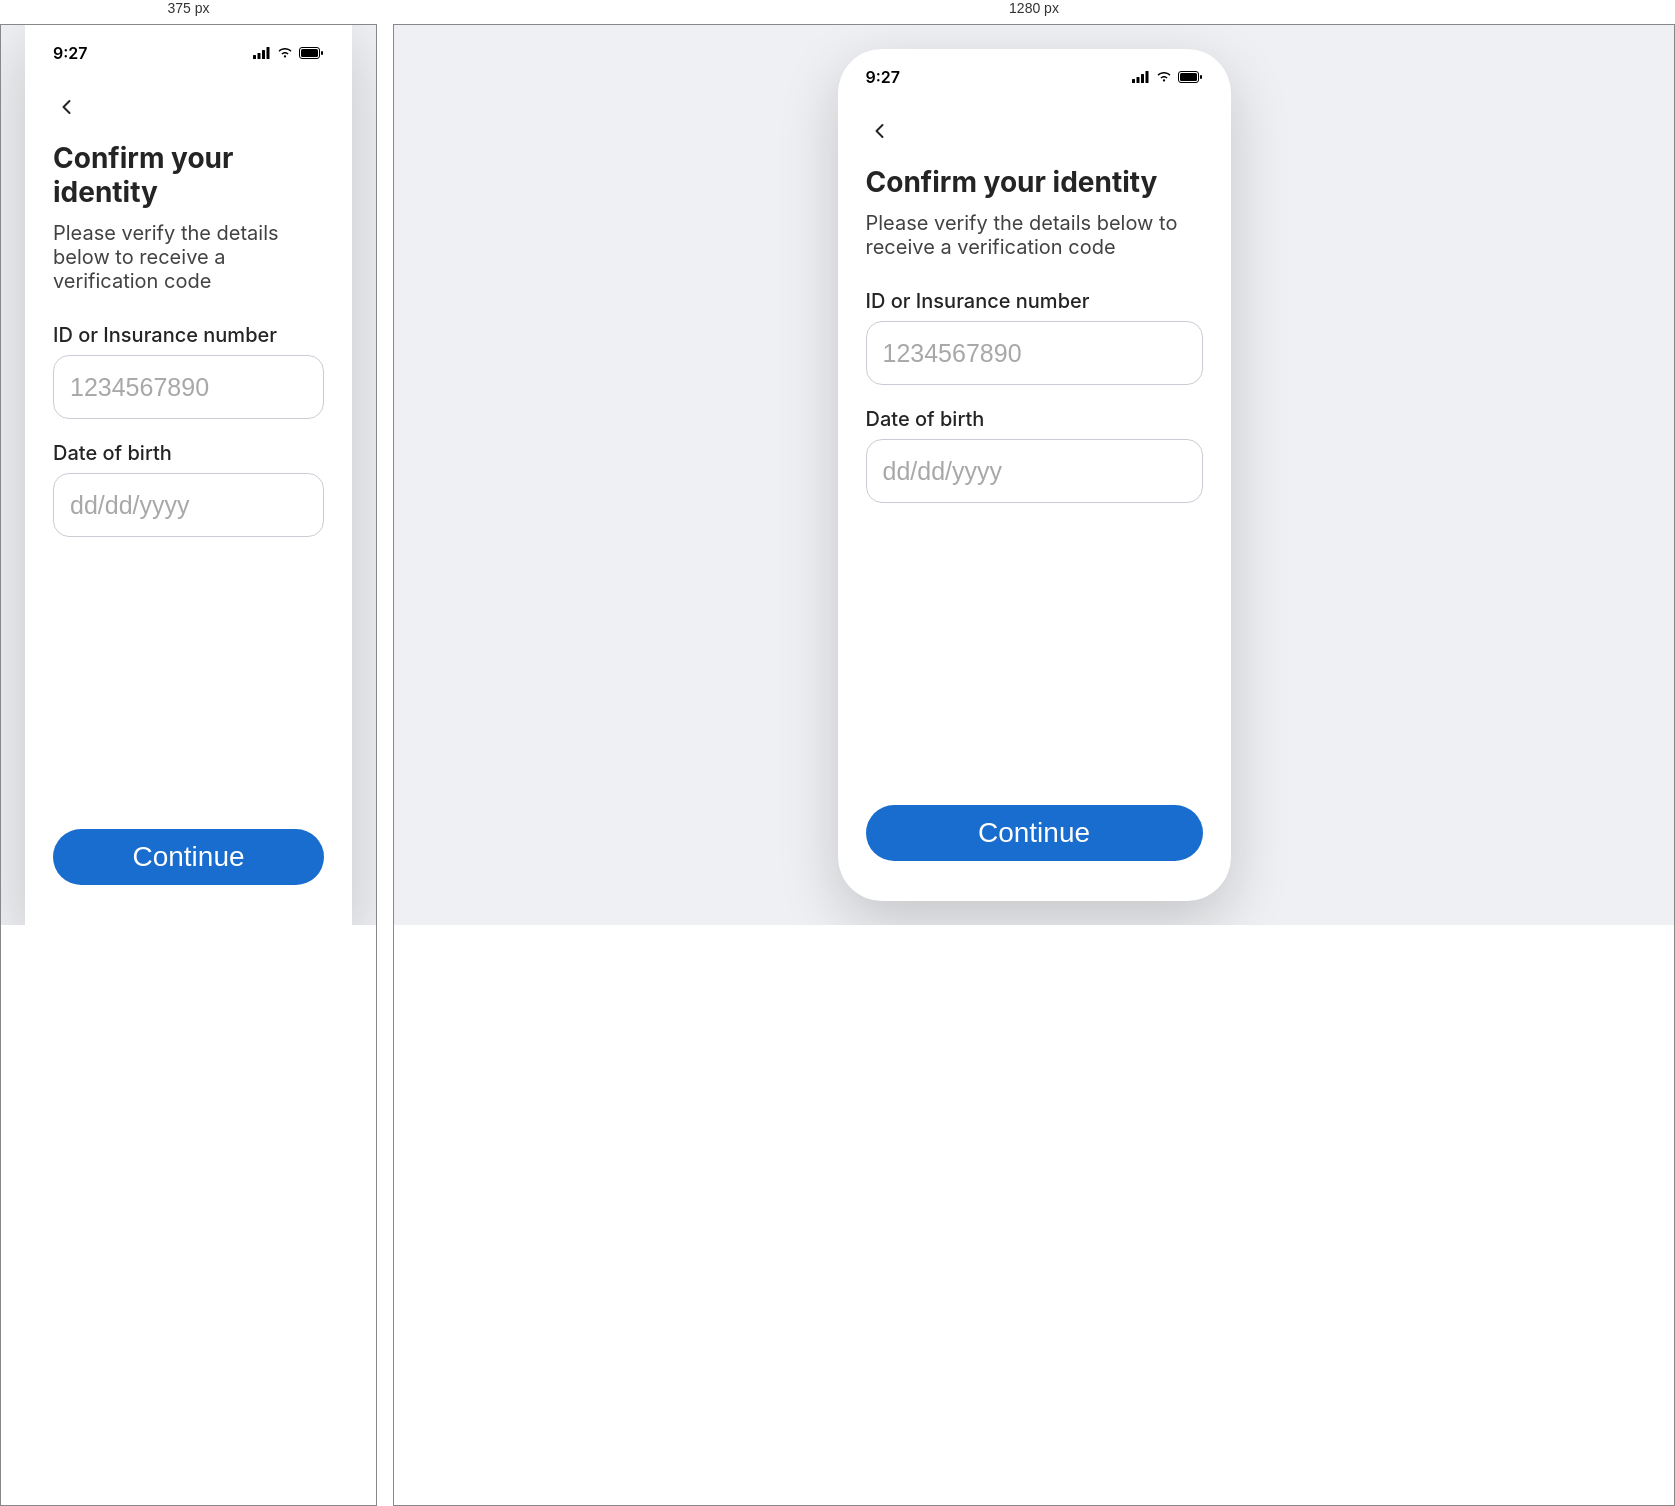
Rendered at 375 px and 1280 px, left to right.

<!-- file: confirm-identity.html -->
<!DOCTYPE html>
<html lang="en">
<head>
<meta charset="UTF-8">
<meta name="viewport" content="width=device-width, initial-scale=1.0">
<title>HearO - Confirm Identity</title>
<link rel="preconnect" href="https://fonts.googleapis.com">
<link rel="preconnect" href="https://fonts.gstatic.com" crossorigin>
<link href="https://fonts.googleapis.com/css2?family=Inter:wght@400;500;600;700;800&display=swap" rel="stylesheet">
<link rel="stylesheet" href="/Mobile%20app/style.css?v=30">
<script src="/Mobile%20app/font-scale.js?v=29"></script>
<script src="/Mobile%20app/proto-controls.js?v=3" defer></script>
</head>
<body>

  <div class="phone-frame">
    <div class="status-bar">
      <span class="status-time">9:27</span>
      <div class="status-icons">
        <svg width="18" height="12" viewBox="0 0 18 12" fill="none" xmlns="http://www.w3.org/2000/svg"><rect x="0" y="8" width="3" height="4" rx="0.5" fill="black"/><rect x="4.5" y="6" width="3" height="6" rx="0.5" fill="black"/><rect x="9" y="3" width="3" height="9" rx="0.5" fill="black"/><rect x="13.5" y="0" width="3" height="12" rx="0.5" fill="black"/></svg>
        <svg width="16" height="12" viewBox="0 0 16 12" fill="none" xmlns="http://www.w3.org/2000/svg"><path d="M8 10.5C8.6 10.5 9.1 10 9.1 9.4C9.1 8.8 8.6 8.3 8 8.3C7.4 8.3 6.9 8.8 6.9 9.4C6.9 10 7.4 10.5 8 10.5Z" fill="black"/><path d="M8 6.5C9 6.5 9.9 6.9 10.6 7.6L11.6 6.6C10.6 5.6 9.4 5 8 5C6.6 5 5.4 5.6 4.4 6.6L5.4 7.6C6.1 6.9 7 6.5 8 6.5Z" fill="black"/><path d="M8 2.5C10.1 2.5 12 3.3 13.5 4.8L14.5 3.8C12.7 2 10.5 1 8 1C5.5 1 3.3 2 1.5 3.8L2.5 4.8C4 3.3 5.9 2.5 8 2.5Z" fill="black"/></svg>
        <svg width="25" height="12" viewBox="0 0 25 12" fill="none" xmlns="http://www.w3.org/2000/svg"><rect x="0.5" y="0.5" width="20" height="11" rx="2.5" stroke="black"/><rect x="2" y="2" width="17" height="8" rx="1.5" fill="black"/><rect x="22" y="4" width="2" height="4" rx="1" fill="black"/></svg>
      </div>
    </div>

    <div class="verify-content">
      <button type="button" class="back-btn" style="margin-bottom:20px;" onclick="window.location.href='/Mobile%20app/home.html'">
        <svg width="20" height="20" viewBox="0 0 20 20" fill="none"><path d="M12.5 4L6.5 10L12.5 16" stroke="#252424" stroke-width="2" stroke-linecap="round" stroke-linejoin="round"/></svg>
      </button>

      <h1 class="verify-title">Confirm your identity</h1>
      <p class="verify-subtitle">Please verify the details below to receive a verification code</p>

      <form class="verify-fields" autocomplete="off">
        <div class="field-group">
          <label for="idNumber">ID or Insurance number</label>
          <input type="text" id="idNumber" name="idNumber" placeholder="1234567890">
        </div>

        <div class="field-group">
          <label for="dob">Date of birth</label>
          <input type="text" id="dob" name="dob" placeholder="dd/dd/yyyy">
        </div>

        <button type="submit" class="login-btn verify-continue-btn">Continue</button>
      </form>
    </div>
  </div>

<script>
  document.querySelector(".verify-fields").addEventListener("submit", (e) => {
    e.preventDefault();
    window.location.href = "/Mobile%20app/otp-verify.html";
  });
</script>
</body>
</html>


/* @media block from style.css */
@media (min-width: 421px) {
  .phone-frame {
    transform: scale(min(1, (100vh - 64px) / 852px, (100vw - 64px) / 393px));
    transform-origin: center center;
  }
}

/* @media block from style.css */
@media (max-width: 420px) {
  .phone-frame {
    width: 100%;
    height: 100vh;
    border-radius: 0;
  }
}